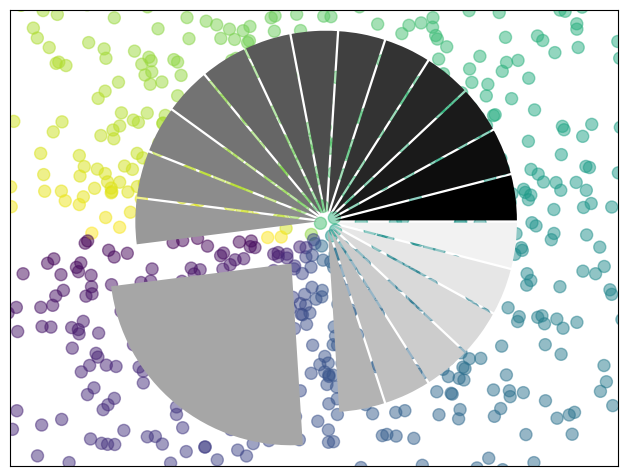
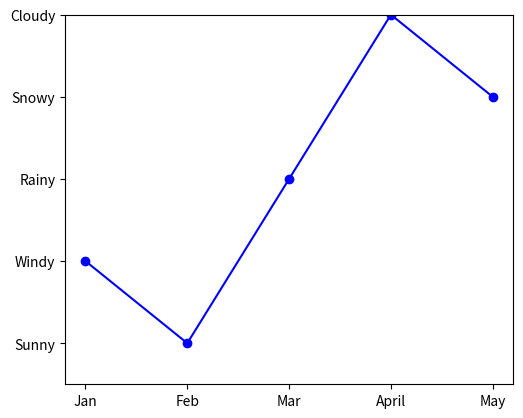

The script that saved these images, in order:
import matplotlib
import matplotlib.pyplot as plt
import numpy as np

#matplotlib.interactive(True)
""""
t = np.arange(0.0, 2.0, 0.01)
s = np.sin(2*np.pi*t)
plt.plot(t, s)

plt.xlabel('time (s)')
plt.ylabel('voltage (mV)')
plt.title('Sine Wave')
plt.grid(True)
#plt.savefig("test.png")
plt.show()
"""

"""
import matplotlib.cm as cm
import matplotlib.colors as colors

fig, ax = plt.subplots()
Ntotal = 1000
N, bins, patches = ax.hist(np.random.rand(Ntotal), 20)
plt.show()

#http://www.scipy-lectures.org/intro/matplotlib/matplotlib.html#scatter-plots
import numpy as np
import matplotlib.pyplot as plt
"""

n = 1024
X = np.random.normal(0, 1, n)
Y = np.random.normal(0, 1, n)
T = np.arctan2(Y, X)

plt.axes([0.025, 0.025, 0.95, 0.95])
plt.scatter(X, Y, s=75, c=T, alpha=.5)

plt.xlim(-1.5, 1.5)
plt.xticks(())
plt.ylim(-1.5, 1.5)
plt.yticks(())

plt.show()

n = 20
Z = np.ones(n)
Z[-7] *= 6

plt.axes([0.025, 0.025, 0.95, 0.95])

plt.pie(Z, explode=Z*.05, colors = ['%f' % (i/float(n)) for i in range(n)])
plt.axis('equal')
plt.xticks(())
plt.yticks()

plt.show()

#https://stackoverflow.com/questions/8920436/matplotlib-how-to-start-ticks-leaving-space-from-the-axis-origin

fig = plt.figure()
ax = fig.add_subplot(1, 1, 1)

xticks=['Jan','Feb','Mar','April','May']
x=[1,2,3,4,5]
yticks = ['Windy', 'Sunny', 'Rainy', 'Cloudy', 'Snowy']
y=[2,1,3,5,4]

plt.plot(x,y,'b-', marker = 'o') #.2,.1,.7,.8
plt.subplots_adjust(left =0.2)

plt.xticks(x,xticks)
plt.yticks(y,yticks)
ax.set_ylim(0.5,max(y))
plt.show()